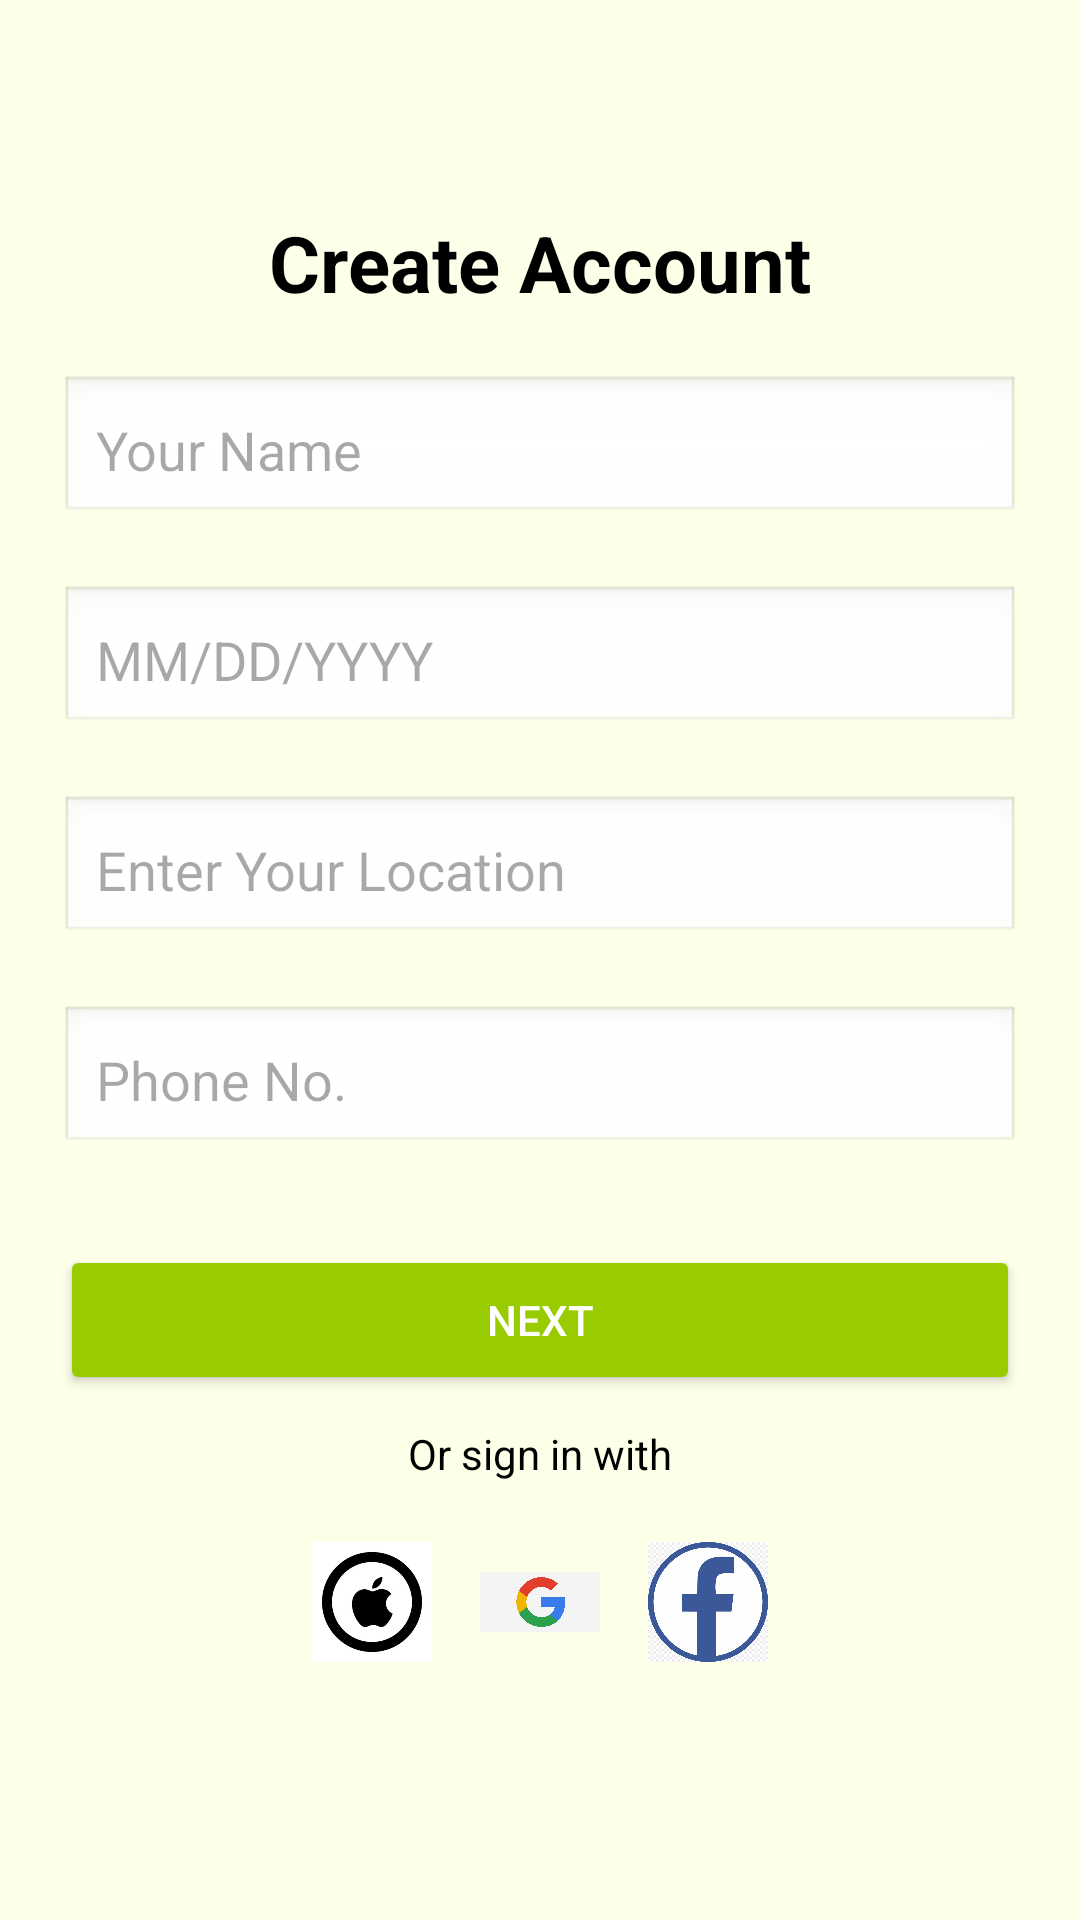

The Android layout XML behind this screen, and the referenced resources:
<!-- AndroidManifest.xml: application theme Theme.Mohir -->
<!-- res/layout/activity_crateaccaund.xml -->
<?xml version="1.0" encoding="utf-8"?>
<androidx.constraintlayout.widget.ConstraintLayout
    xmlns:android="http://schemas.android.com/apk/res/android"
    xmlns:app="http://schemas.android.com/apk/res-auto"
    xmlns:tools="http://schemas.android.com/tools"
    android:layout_width="match_parent"
    android:layout_height="match_parent"
    android:padding="20dp"
    android:background="#FDFFE9">

    <TextView
        android:id="@+id/tvSignUpTitle"
        android:layout_width="wrap_content"
        android:layout_height="wrap_content"
        android:text="Create Account"
        android:textSize="26sp"
        android:textStyle="bold"
        android:textColor="@color/black"
        app:layout_constraintTop_toTopOf="parent"
        app:layout_constraintStart_toStartOf="parent"
        app:layout_constraintEnd_toEndOf="parent"
        android:layout_marginTop="50dp"/>

    <EditText
        android:id="@+id/etName"
        android:layout_width="0dp"
        android:layout_height="50dp"
        android:hint="Your Name"
        android:padding="12dp"
        android:background="@android:drawable/edit_text"
        app:layout_constraintTop_toBottomOf="@id/tvSignUpTitle"
        app:layout_constraintStart_toStartOf="parent"
        app:layout_constraintEnd_toEndOf="parent"
        android:layout_marginTop="20dp"/>

    <EditText
        android:id="@+id/etBirthday"
        android:layout_width="0dp"
        android:layout_height="50dp"
        android:hint="MM/DD/YYYY"
        android:padding="12dp"
        android:background="@android:drawable/edit_text"
        app:layout_constraintTop_toBottomOf="@id/etName"
        app:layout_constraintStart_toStartOf="parent"
        app:layout_constraintEnd_toEndOf="parent"
        android:layout_marginTop="20dp"/>

    <EditText
        android:id="@+id/etAddress"
        android:layout_width="0dp"
        android:layout_height="50dp"
        android:hint="Enter Your Location"
        android:padding="12dp"
        android:background="@android:drawable/edit_text"
        app:layout_constraintTop_toBottomOf="@id/etBirthday"
        app:layout_constraintStart_toStartOf="parent"
        app:layout_constraintEnd_toEndOf="parent"
        android:layout_marginTop="20dp"/>

    <EditText
        android:id="@+id/etPhone"
        android:layout_width="0dp"
        android:layout_height="50dp"
        android:hint="Phone No."
        android:padding="12dp"
        android:background="@android:drawable/edit_text"
        android:inputType="phone"
        app:layout_constraintTop_toBottomOf="@id/etAddress"
        app:layout_constraintStart_toStartOf="parent"
        app:layout_constraintEnd_toEndOf="parent"
        android:layout_marginTop="20dp"/>

    <Button
        android:id="@+id/btnSignUp"
        android:layout_width="0dp"
        android:layout_height="50dp"
        android:text="Next"
        android:backgroundTint="@android:color/holo_green_light"
        android:textColor="@color/white"
        app:layout_constraintTop_toBottomOf="@id/etPhone"
        app:layout_constraintStart_toStartOf="parent"
        app:layout_constraintEnd_toEndOf="parent"
        android:layout_marginTop="30dp"/>

    <TextView
        android:id="@+id/tvOrSignIn"
        android:layout_width="wrap_content"
        android:layout_height="wrap_content"
        android:text="Or sign in with"
        android:textColor="@color/black"
        app:layout_constraintTop_toBottomOf="@id/btnSignUp"
        app:layout_constraintStart_toStartOf="parent"
        app:layout_constraintEnd_toEndOf="parent"
        android:layout_marginTop="10dp"/>

    <LinearLayout
        android:layout_width="match_parent"
        android:layout_height="wrap_content"
        android:orientation="horizontal"
        app:layout_constraintTop_toBottomOf="@id/tvOrSignIn"
        app:layout_constraintStart_toStartOf="parent"
        app:layout_constraintEnd_toEndOf="parent"
        android:layout_marginTop="20dp"
        android:gravity="center">

        <ImageView
            android:layout_width="40dp"
            android:layout_height="40dp"
            android:src="@drawable/apple"
            android:contentDescription="Apple Login"
            android:layout_marginEnd="16dp"/>

        <ImageView
            android:layout_width="40dp"
            android:layout_height="40dp"
            android:src="@drawable/google"
            android:contentDescription="Google Login"
            android:layout_marginEnd="16dp"/>

        <ImageView
            android:layout_width="40dp"
            android:layout_height="40dp"
            android:src="@drawable/facebook"
            android:contentDescription="Facebook Login"/>
    </LinearLayout>

</androidx.constraintlayout.widget.ConstraintLayout>
<!-- resources referenced by this layout -->
<resources>
  <!-- drawable apple: webp bitmap (drawable, 4288 bytes) -->
  <!-- drawable facebook: jpg bitmap (drawable, 65119 bytes) -->
  <!-- drawable google: jpg bitmap (drawable, 41182 bytes) -->
  <style name="Theme.Mohir" parent="Base.Theme.Mohir" />
  <style name="Base.Theme.Mohir" parent="Theme.Material3.DayNight.NoActionBar">
          
          
      </style>
  <!-- not gathered from this repository: default colours our renderer supplied (Android Studio template values) -->
  <color name="black">#FF000000</color>
  <color name="white">#FFFFFFFF</color>
</resources>
